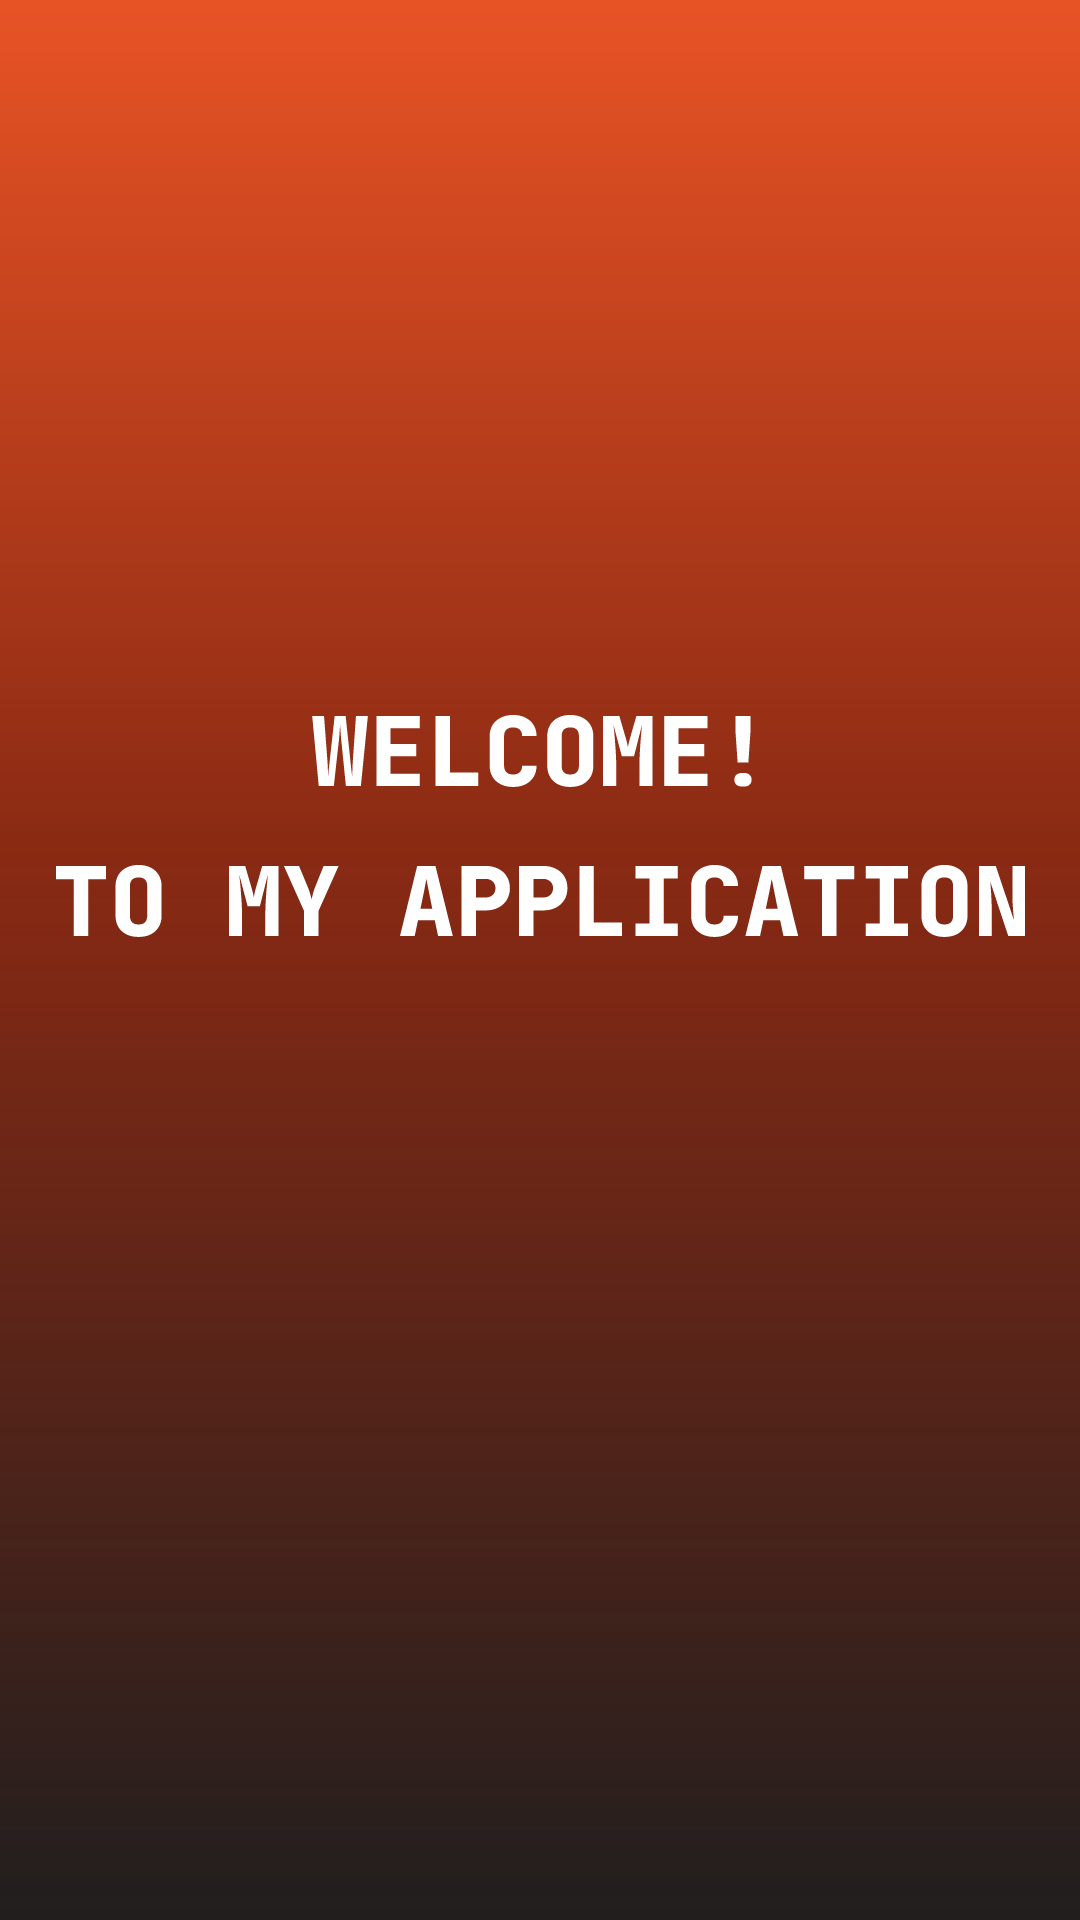

The Android layout XML behind this screen, and the referenced resources:
<!-- AndroidManifest.xml: application theme Theme.FirstLab -->
<!-- res/layout/activity_splash_screen.xml -->
<?xml version="1.0" encoding="utf-8"?>
<androidx.constraintlayout.widget.ConstraintLayout xmlns:android="http://schemas.android.com/apk/res/android"
    xmlns:app="http://schemas.android.com/apk/res-auto"
    xmlns:tools="http://schemas.android.com/tools"
    android:layout_width="match_parent"
    android:layout_height="match_parent"
    android:background="@drawable/laba">


</androidx.constraintlayout.widget.ConstraintLayout>
<!-- resources referenced by this layout -->
<resources>
  <!-- drawable laba: vector/xml drawable (drawable, 10668 chars, omitted) -->
  <style name="Theme.FirstLab" parent="Base.Theme.FirstLab" />
  <style name="Base.Theme.FirstLab" parent="Theme.Material3.DayNight.NoActionBar">
          
          
      </style>
</resources>
